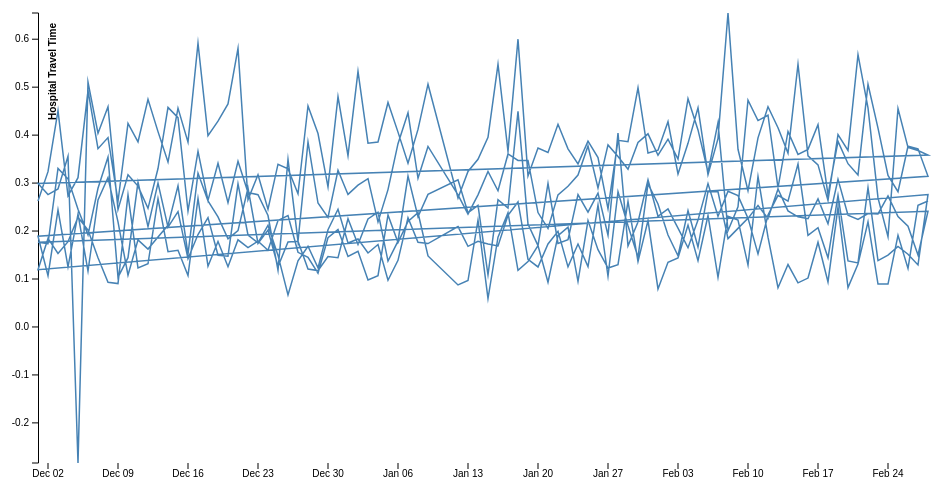
D3 v5 page, settled after 360 driven frames (6 s of simulated time); the page loaded 1 data file(s).



var canvas = document.querySelector("canvas"),
    context = canvas.getContext("2d");

var margin = {top: 20, right: 20, bottom: 30, left: 50},
    width = canvas.width - margin.left - margin.right,
    height = canvas.height - margin.top - margin.bottom;

var parseTime = d3.timeParse("%m-%d-%y");

var x = d3.scaleTime()
    .range([0, width]);

var y = d3.scaleLinear()
    .range([height, 0]);

var line = d3.line()
    .x(function(d) { return x(d.date); })
    .y(function(d) { return y(d.time); })
    // .curve(d3.curveStep)
    .context(context);

context.translate(margin.left, margin.top);

// d3.tsv("liv_data_less.tsv", function(d) {
d3.csv("liv_data.csv", function(d) {
  d.date = parseTime(d.date);
  d.time = +d.time;
  return d;
}).then(function(data) {
  x.domain(d3.extent(data, function(d) { return d.date; }));
  y.domain(d3.extent(data, function(d) { return d.time; }));

  xAxis();
  yAxis();

  context.beginPath();
  line(data);
  context.lineWidth = 1.5;
  context.strokeStyle = "steelblue";
  context.stroke();
});

function xAxis() {
  var tickCount = 10,
      tickSize = 6,
      ticks = x.ticks(tickCount),
      tickFormat = x.tickFormat();

  context.beginPath();
  ticks.forEach(function(d) {
    context.moveTo(x(d), height);
    context.lineTo(x(d), height + tickSize);
  });
  context.strokeStyle = "black";
  context.stroke();

  context.textAlign = "center";
  context.textBaseline = "top";
  ticks.forEach(function(d) {
    context.fillText(tickFormat(d), x(d), height + tickSize);
  });
}

function yAxis() {
  var tickCount = 10,
      tickSize = 6,
      tickPadding = 3,
      ticks = y.ticks(tickCount),
      tickFormat = y.tickFormat(tickCount);

  context.beginPath();
  ticks.forEach(function(d) {
    context.moveTo(0, y(d));
    context.lineTo(-6, y(d));
  });
  context.strokeStyle = "black";
  context.stroke();

  context.beginPath();
  context.moveTo(-tickSize, 0);
  context.lineTo(0.5, 0);
  context.lineTo(0.5, height);
  context.lineTo(-tickSize, height);
  context.strokeStyle = "black";
  context.stroke();

  context.textAlign = "right";
  context.textBaseline = "middle";
  ticks.forEach(function(d) {
    context.fillText(tickFormat(d), -tickSize - tickPadding, y(d));
  });

  context.save();
  context.rotate(-Math.PI / 2);
  context.textAlign = "right";
  context.textBaseline = "top";
  context.font = "bold 10px sans-serif";
  context.fillText("Hospital Travel Time", -10, 10);
  context.restore();
}



### data: liv_data.csv
date, location, time
12-1-18, Tenderloin, 0.2626
12-2-18, Tenderloin, 0.3238
12-3-18, Tenderloin, 0.4512
12-4-18, Tenderloin, 0.2732
12-5-18, Tenderloin, 0.3113
12-6-18, Tenderloin, 0.4929
12-7-18, Tenderloin, 0.3717
12-8-18, Tenderloin, 0.3949
12-9-18, Tenderloin, 0.2622
12-10-18, Tenderloin, 0.4243
12-11-18, Tenderloin, 0.3859
12-12-18, Tenderloin, 0.4748
12-13-18, Tenderloin, 0.4073
12-14-18, Tenderloin, 0.3439
12-15-18, Tenderloin, 0.4563
12-16-18, Tenderloin, 0.3853
12-17-18, Tenderloin, 0.5919
12-18-18, Tenderloin, 0.3988
12-19-18, Tenderloin, 0.429
12-20-18, Tenderloin, 0.4651
12-21-18, Tenderloin, 0.581
12-22-18, Tenderloin, 0.2655
12-23-18, Tenderloin, 0.3172
12-24-18, Tenderloin, 0.2455
12-25-18, Tenderloin, 0.3394
12-26-18, Tenderloin, 0.33
12-27-18, Tenderloin, 0.2777
12-28-18, Tenderloin, 0.4609
12-29-18, Tenderloin, 0.4034
12-30-18, Tenderloin, 0.292
12-31-18, Tenderloin, 0.4802
1-1-19, Tenderloin, 0.3572
1-2-19, Tenderloin, 0.5331
1-3-19, Tenderloin, 0.3832
1-4-19, Tenderloin, 0.3857
1-5-19, Tenderloin, 0.468
1-6-19, Tenderloin, 0.4063
1-7-19, Tenderloin, 0.3416
1-8-19, Tenderloin, 0.4119
1-9-19, Tenderloin, 0.5062
1-12-19, Tenderloin, 0.2689
1-13-19, Tenderloin, 0.3243
1-14-19, Tenderloin, 0.3496
1-15-19, Tenderloin, 0.3954
1-16-19, Tenderloin, 0.5477
1-17-19, Tenderloin, 0.3663
1-18-19, Tenderloin, 0.6
1-19-19, Tenderloin, 0.315
1-20-19, Tenderloin, 0.3729
1-21-19, Tenderloin, 0.3638
1-22-19, Tenderloin, 0.4225
1-23-19, Tenderloin, 0.3713
1-24-19, Tenderloin, 0.3401
1-25-19, Tenderloin, 0.3874
1-26-19, Tenderloin, 0.3532
1-27-19, Tenderloin, 0.2466
1-28-19, Tenderloin, 0.3892
1-29-19, Tenderloin, 0.3864
1-30-19, Tenderloin, 0.4988
1-31-19, Tenderloin, 0.3627
... 380 more rows